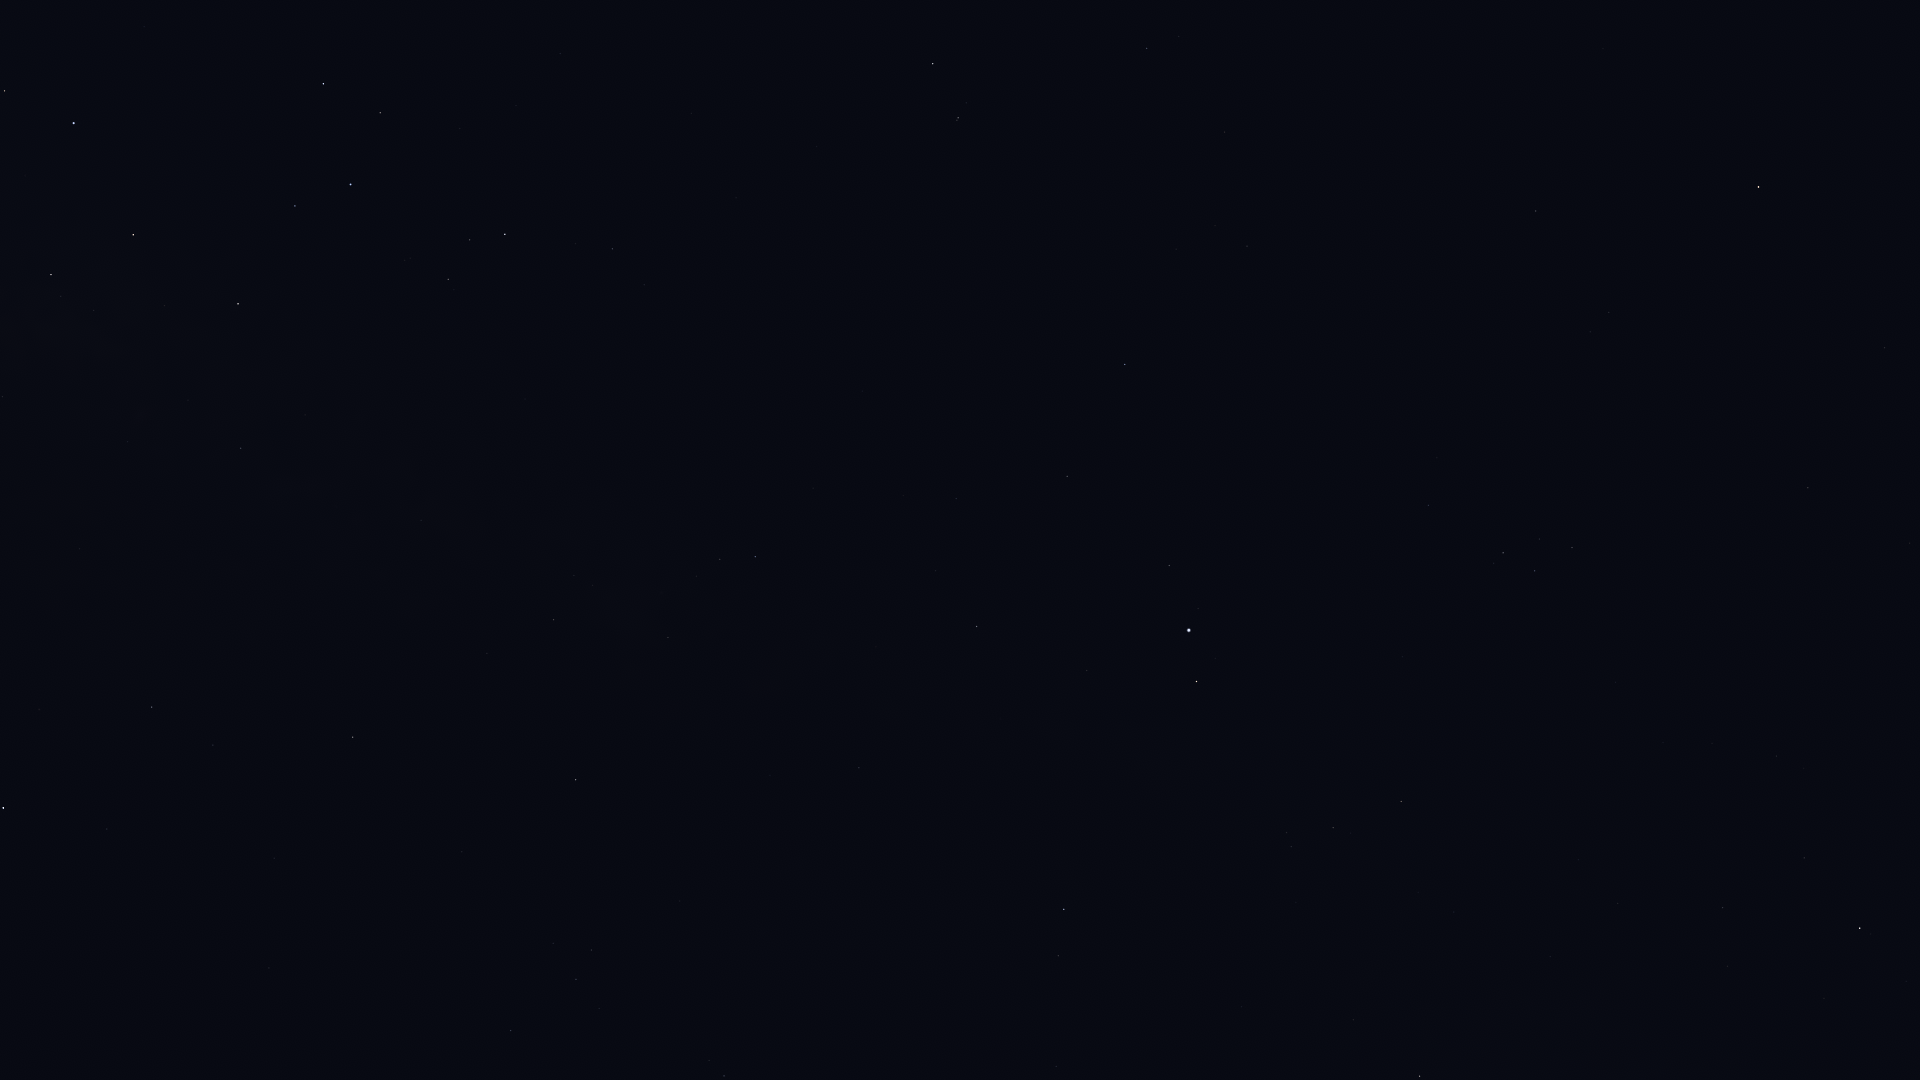

The table this chart was drawn from, first rows:
Star_ID, Name, X, Y
84012, Sabik, 3, 808
84880, HIP 84880, 107, 829
86263, HIP 86263, 152, 707
86565, HIP 86565, 213, 745
87072, HIP 87072, 2, 397
88048, HIP 88048, 353, 737
88414, Pincoya, 68, 326
88635, Alnasl, 51, 275
88670, HIP 88670, 412, 737
89341, Polis, 241, 448
89931, Kaus Media, 133, 235
90004, Alasia, 429, 602
90185, Kaus Australis, 74, 123
90441, HIP 90441, 656, 814
90496, Kaus Borealis, 238, 304
90595, HIP 90595, 421, 520
91117, HIP 91117, 553, 620
92175, HIP 92175, 668, 638
92202, HIP 92202, 653, 618
92761, Ainalrami, 404, 260
92814, HIP 92814, 525, 399
92855, Nunki, 350, 185
92895, Kaveh, 857, 771
92946, Alya, 859, 768
93085, HIP 93085, 448, 279
93506, Ascella, 323, 84
93683, HIP 93683, 470, 240
93747, Okab, 1064, 909
94141, Albaldah, 505, 234
94645, Gumala, 478, 150
94820, HIP 94820, 575, 244
95124, Belel, 512, 139
95168, HIP 95168, 612, 249
95771, Anser, 1353, 1020
95947, Albireo, 1419, 1076
96078, Uruk, 1229, 850
96406, HIP 96406, 560, 60
96757, Sham, 1291, 847
96837, HIP 96837, 1286, 833
97278, Tarazed, 1196, 682
97365, HIP 97365, 1333, 828
97649, Altair, 1189, 630
97938, Libertas, 1198, 609
98036, Alshain, 1169, 566
98337, HIP 98337, 1401, 802
98543, HIP 98543, 1550, 957
98920, HIP 98920, 1439, 786
99711, Phoenicia, 1136, 353
99894, Chechia, 1236, 446
100064, Algedi, 958, 118
100310, Alshat, 966, 103
100345, Dabih, 933, 64
101421, Aldulfin, 1428, 505
101769, Rotanev, 1503, 553
101958, Sualocin, 1535, 571
102488, Aljanah, 1860, 928
102618, Albali, 1147, 48
103527, Musica, 1543, 395
104521, HIP 104521, 1590, 332
104780, Solaris, 1682, 412
... 4 more rows
